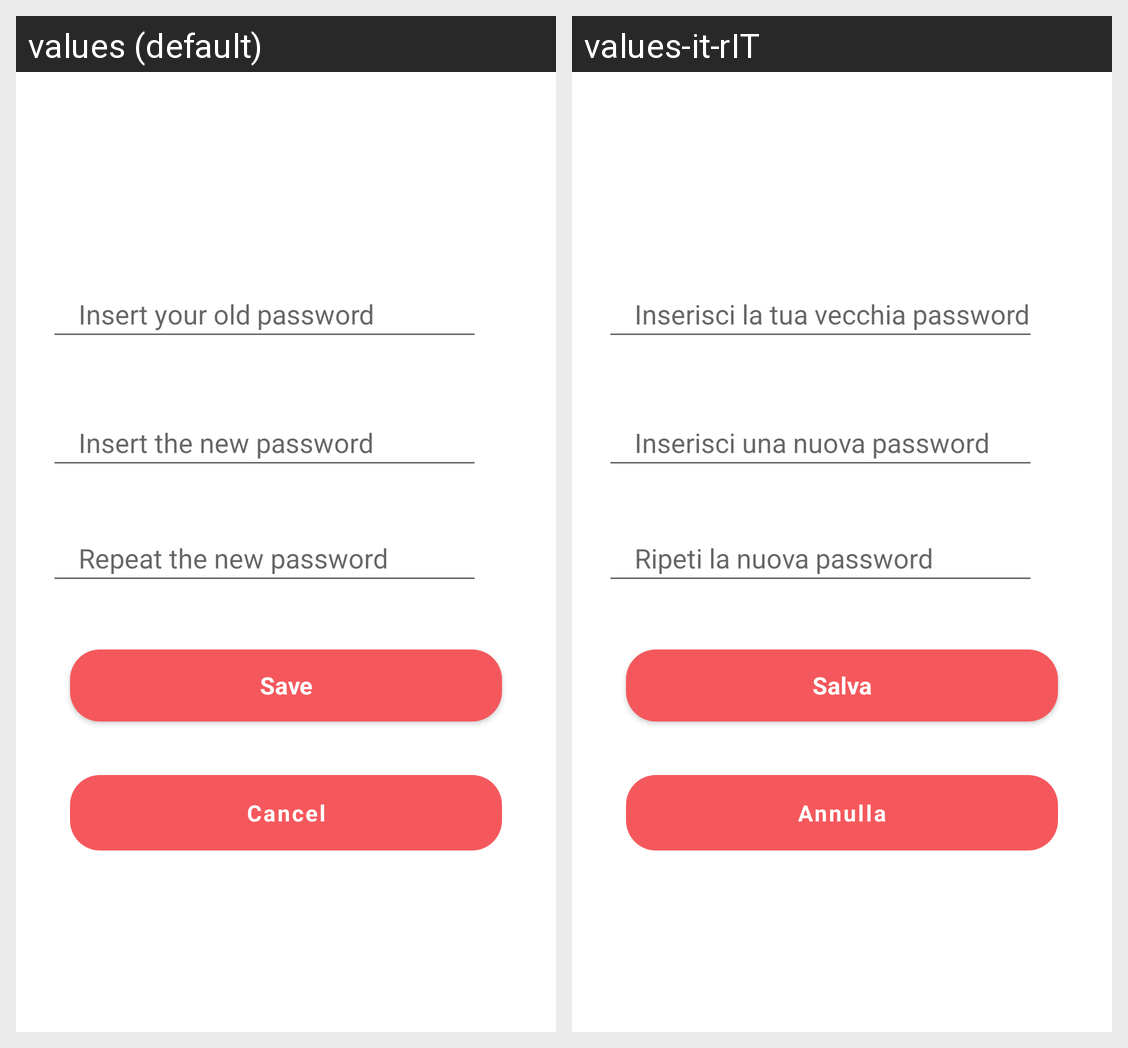

For this localized Android screen grid, give each drawn string resource with its value in every locale shown.
Android screen res/layout/fragment_password.xml rendered under 2 locales, left to right: values (default), values-it-rIT. Device: Nexus 5 (rendered at 1080×1920; each locale shown at half size, 540×960, under a caption strip naming it); theme Theme.Restaurant.NoActionBar.
Strings drawn on this screen, with the default value and each locale's value (text and hints the layout hard-codes, and strings that could not be matched under every locale, appear in the picture but are not listed):

old_password
  values: Insert your old password
  values-it-rIT: Inserisci la tua vecchia password

new_password
  values: Insert the new password
  values-it-rIT: Inserisci una nuova password

repeat_password
  values: Repeat the new password
  values-it-rIT: Ripeti la nuova password

save
  values: Save
  values-it-rIT: Salva

cancel
  values: Cancel
  values-it-rIT: Annulla
